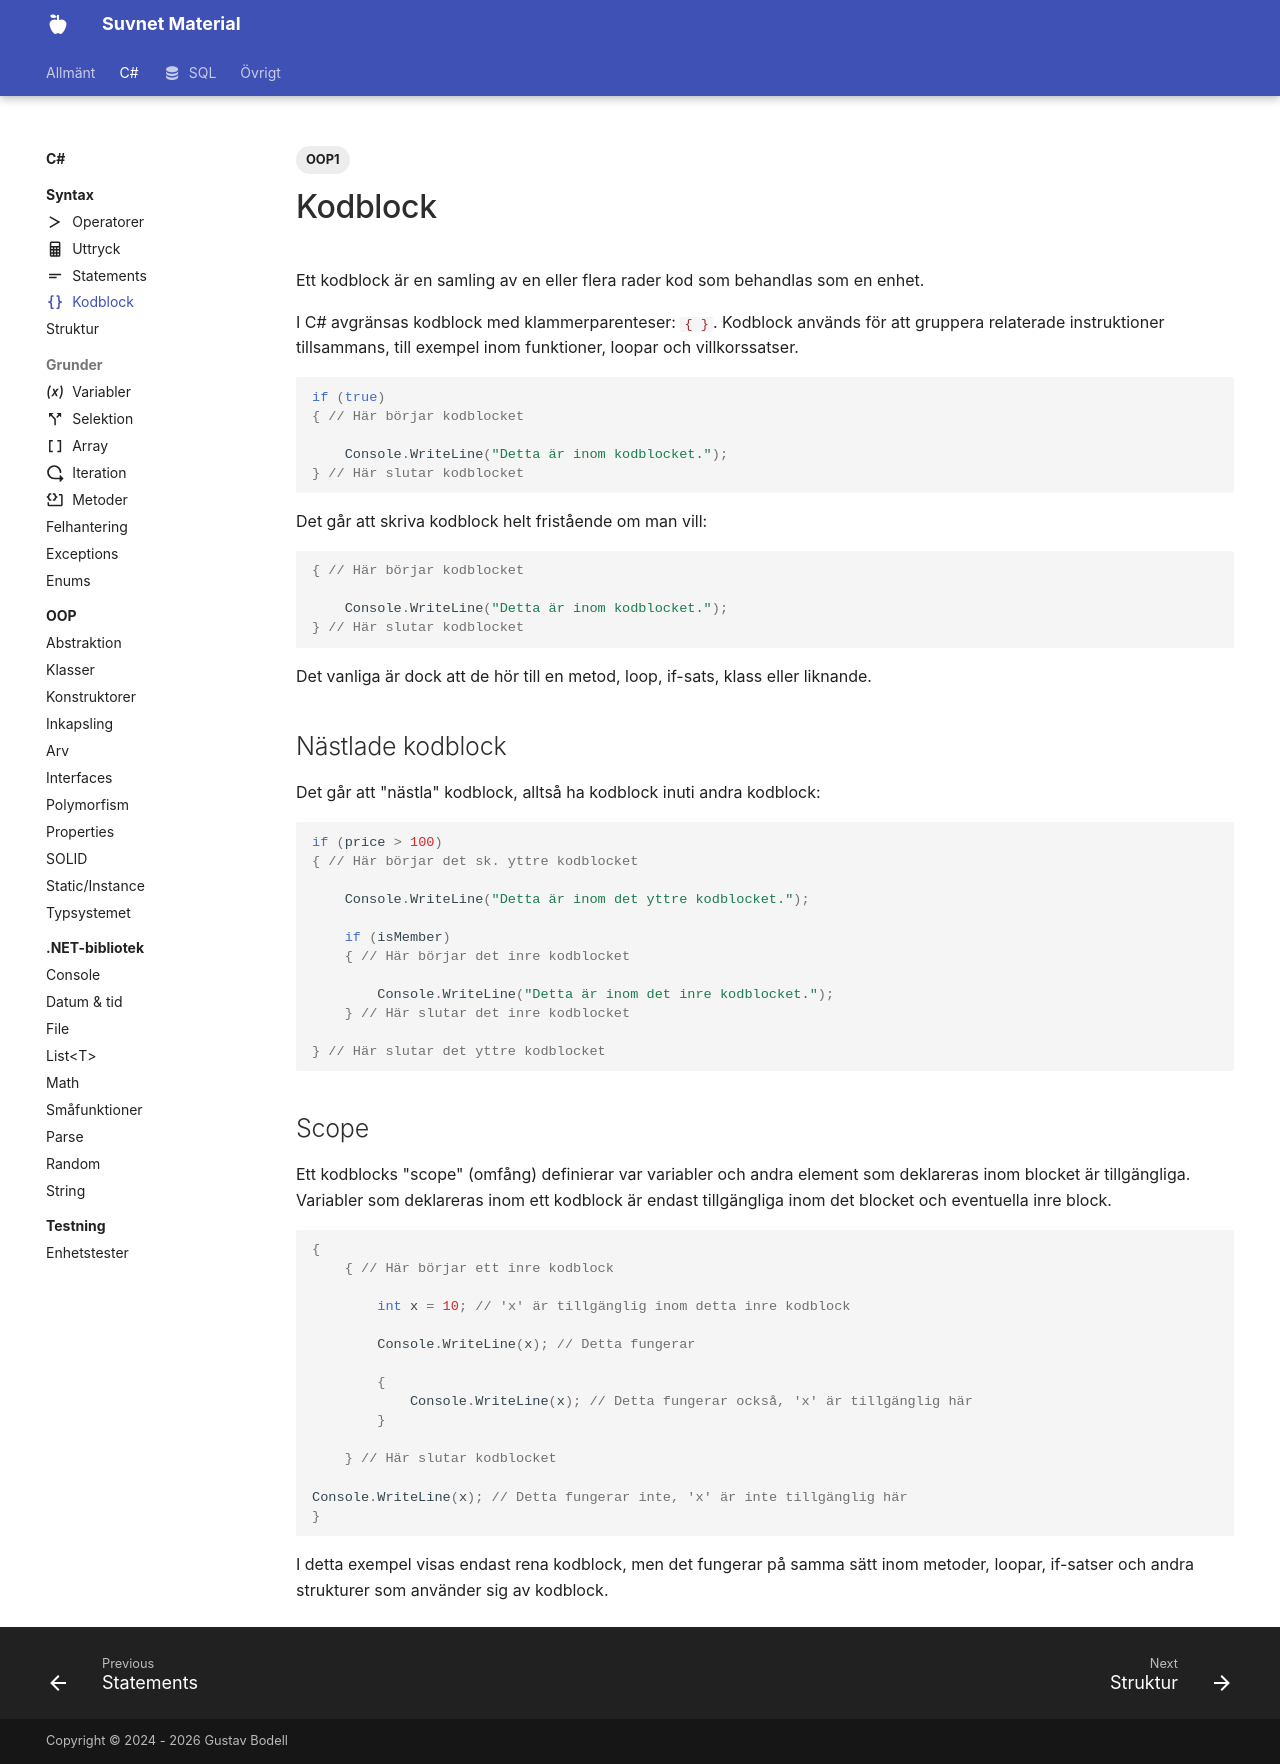

repository: suvnet25/classroom · page: material/cs/syntax/codeblocks/index.html · generator: mkdocs

---
    title: Kodblock
    description: Hur kod struktureras i block.
    icon: material/code-braces
---

# Kodblock
Ett kodblock är en samling av en eller flera rader kod som behandlas som en enhet. 

I C# avgränsas kodblock med klammerparenteser: `{ }`. Kodblock används för att gruppera relaterade instruktioner tillsammans, till exempel inom funktioner, loopar och villkorssatser.

```csharp
if (true)
{ // Här börjar kodblocket
    
    Console.WriteLine("Detta är inom kodblocket.");
} // Här slutar kodblocket
```

Det går att skriva kodblock helt fristående om man vill:
```csharp
{ // Här börjar kodblocket
    
    Console.WriteLine("Detta är inom kodblocket.");
} // Här slutar kodblocket
```
Det vanliga är dock att de hör till en metod, loop, if-sats, klass eller liknande.

## Nästlade kodblock

Det går att "nästla" kodblock, alltså ha kodblock inuti andra kodblock:
```csharp
if (price > 100)
{ // Här börjar det sk. yttre kodblocket
    
    Console.WriteLine("Detta är inom det yttre kodblocket.");

    if (isMember)
    { // Här börjar det inre kodblocket
        
        Console.WriteLine("Detta är inom det inre kodblocket.");
    } // Här slutar det inre kodblocket

} // Här slutar det yttre kodblocket
```

## Scope

Ett kodblocks "scope" (omfång) definierar var variabler och andra element som deklareras inom blocket är tillgängliga. Variabler som deklareras inom ett kodblock är endast tillgängliga inom det blocket och eventuella inre block.

```csharp
{
    { // Här börjar ett inre kodblock
        
        int x = 10; // 'x' är tillgänglig inom detta inre kodblock

        Console.WriteLine(x); // Detta fungerar

        {
            Console.WriteLine(x); // Detta fungerar också, 'x' är tillgänglig här
        }

    } // Här slutar kodblocket

Console.WriteLine(x); // Detta fungerar inte, 'x' är inte tillgänglig här
}
```

I detta exempel visas endast rena kodblock, men det fungerar på samma sätt inom metoder, loopar, if-satser och andra strukturer som använder sig av kodblock.
